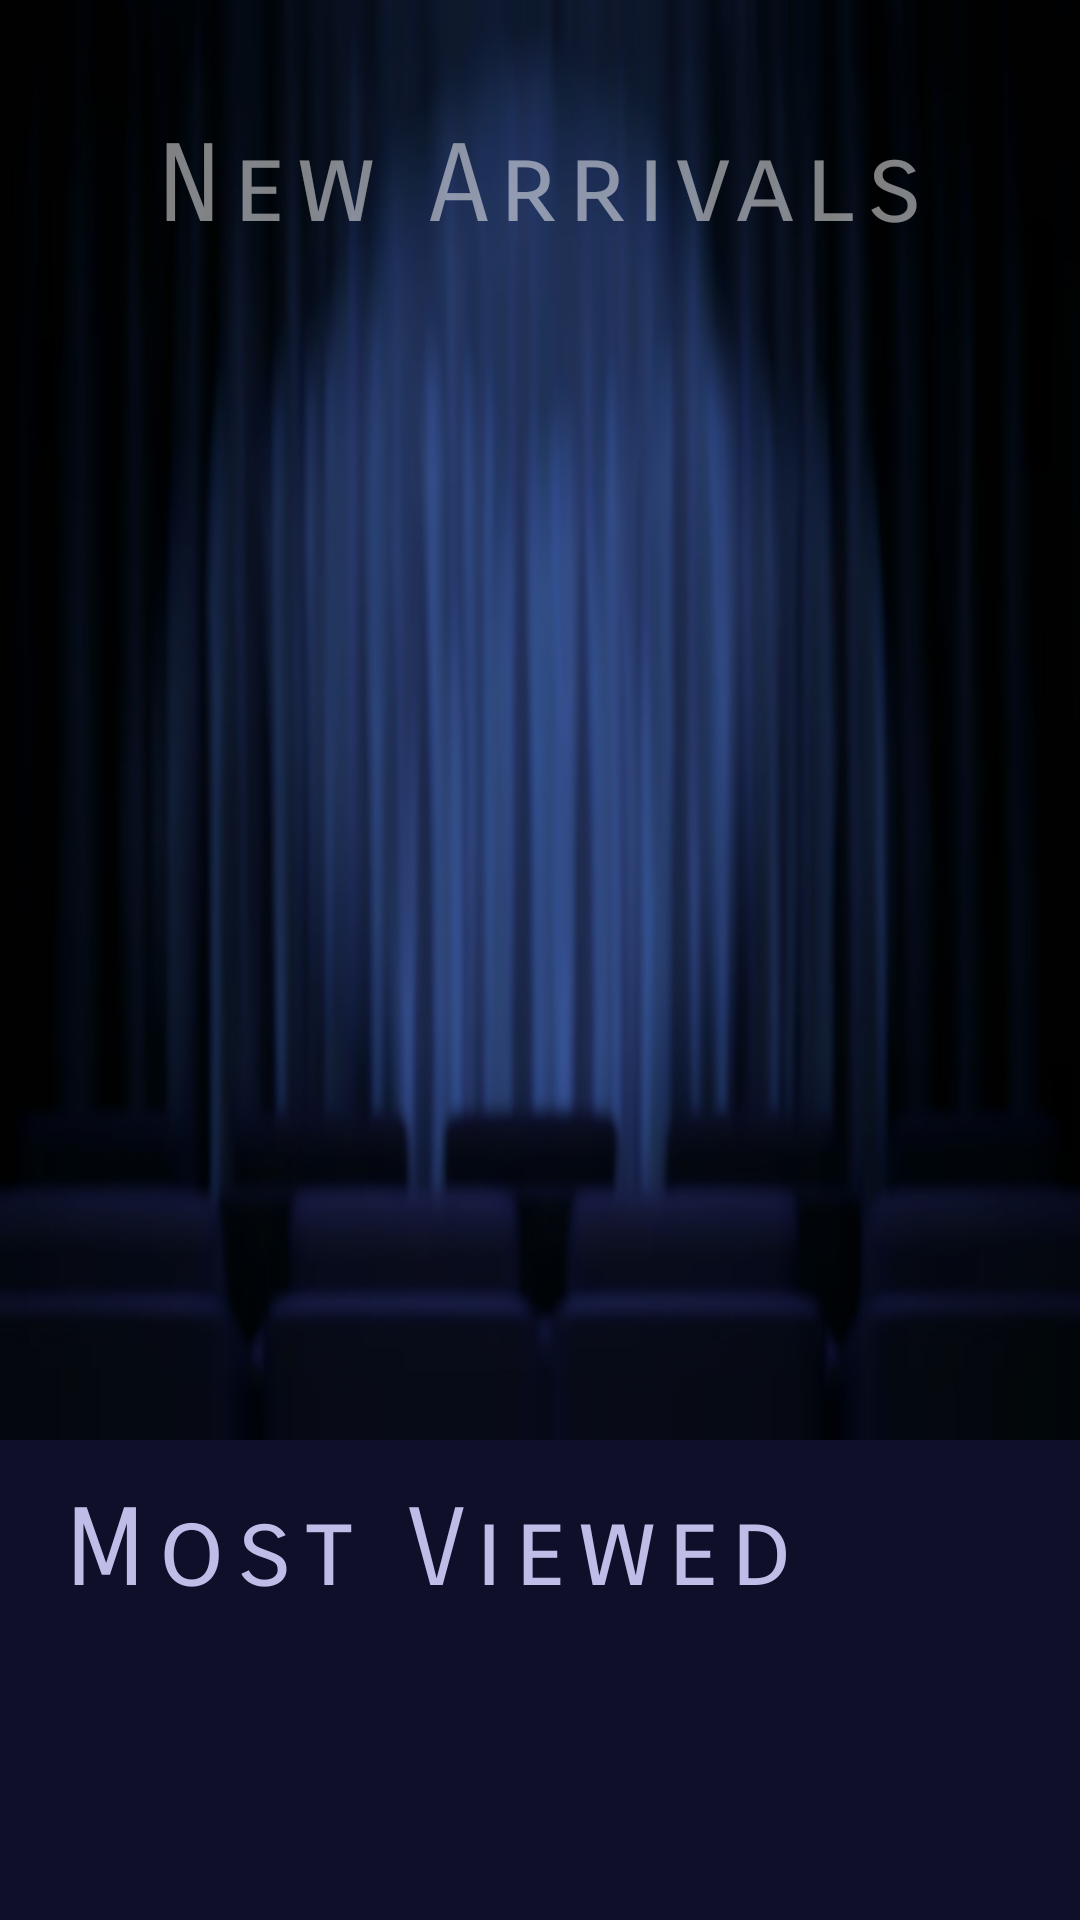

Layout XML and referenced resources for this Android screen:
<!-- AndroidManifest.xml: application theme AppTheme -->
<!-- res/layout/fragment_home.xml -->
<?xml version="1.0" encoding="utf-8"?>
<FrameLayout xmlns:android="http://schemas.android.com/apk/res/android"
    xmlns:tools="http://schemas.android.com/tools"
    android:layout_width="match_parent"
    android:layout_height="match_parent"
    tools:context=".Home">

    

    <ScrollView
        android:layout_width="match_parent"
        android:layout_height="match_parent">

        <LinearLayout
            android:layout_width="match_parent"
            android:layout_height="wrap_content"
            android:orientation="vertical" >

            <RelativeLayout
                android:layout_width="wrap_content"
                android:layout_height="wrap_content"
                android:background="@drawable/drawer_header_background"
                android:gravity="center"
                android:orientation="vertical">

                <TextView
                    android:id="@+id/textView"
                    android:layout_width="match_parent"
                    android:layout_height="wrap_content"
                    android:layout_marginTop="-50dp"
                    android:fontFamily="sans-serif-smallcaps"
                    android:letterSpacing="0.1"
                    android:shadowColor="#000"
                    android:text="New Arrivals"
                    android:textAlignment="center"
                    android:textColor="#80FFFFFF"
                    android:textSize="36sp" />

                <LinearLayout
                    android:layout_width="match_parent"
                    android:layout_height="match_parent"
                    android:baselineAligned="false"
                    android:gravity="center"
                    android:orientation="horizontal">

                    <RelativeLayout
                        android:layout_width="wrap_content"
                        android:layout_height="wrap_content"
                        android:layout_weight=".5"></RelativeLayout>

                    <android.support.v4.view.ViewPager
                        android:id="@+id/pager"
                        android:layout_width="0dp"
                        android:layout_height="300dp"
                        android:layout_weight="1"
                        android:gravity="center_horizontal" />

                    <RelativeLayout
                        android:layout_width="wrap_content"
                        android:layout_height="wrap_content"
                        android:layout_weight=".5"></RelativeLayout>
                </LinearLayout>

            </RelativeLayout>

            <TextView
                android:id="@+id/textView8"
                android:layout_width="match_parent"
                android:layout_height="wrap_content"
                android:layout_marginLeft="20dp"
                android:layout_marginTop="15dp"
                android:fontFamily="sans-serif-smallcaps"
                android:letterSpacing="0.1"
                android:shadowColor="#000"
                android:text="Most Viewed"
                android:textAlignment="textStart"
                android:textColor="#bfbde7"
                android:textSize="36sp" />

            <HorizontalScrollView
                android:id="@+id/horizontalScrollView_MostViewedMoviesContainer"
                android:layout_width="match_parent"
                android:layout_height="wrap_content"
                android:layout_marginBottom="20dp">

                <LinearLayout
                    android:id="@+id/linearLayout_MostViewedMovies"
                    android:layout_width="match_parent"
                    android:layout_height="match_parent"
                    android:layout_marginBottom="20dp"
                    android:orientation="horizontal"></LinearLayout>
            </HorizontalScrollView>
        </LinearLayout>
    </ScrollView>

</FrameLayout>
<!-- resources referenced by this layout -->
<resources>
  <!-- drawable drawer_header_background: jpg bitmap (drawable, 111076 bytes) -->
  <style name="AppTheme" parent="Theme.AppCompat.NoActionBar">
          
          <item name="android:windowBackground">@color/backgroundColor</item>
          <item name="android:buttonStyle">@style/Widget.AppCompat.Button.Colored</item>
          <item name="buttonStyle">@style/Widget.AppCompat.Button.Colored</item>
          <item name="colorPrimary">#030617</item>
          <item name="colorPrimaryDark">#030617</item>
          <item name="colorAccent">#6200EE</item>
          
          <item name="android:textColorPrimaryInverse">#FFFFFF</item>
          <item name="android:textColorSecondary">#645BC2</item>
          
      </style>
  <color name="backgroundColor">#100f2a</color>
</resources>
